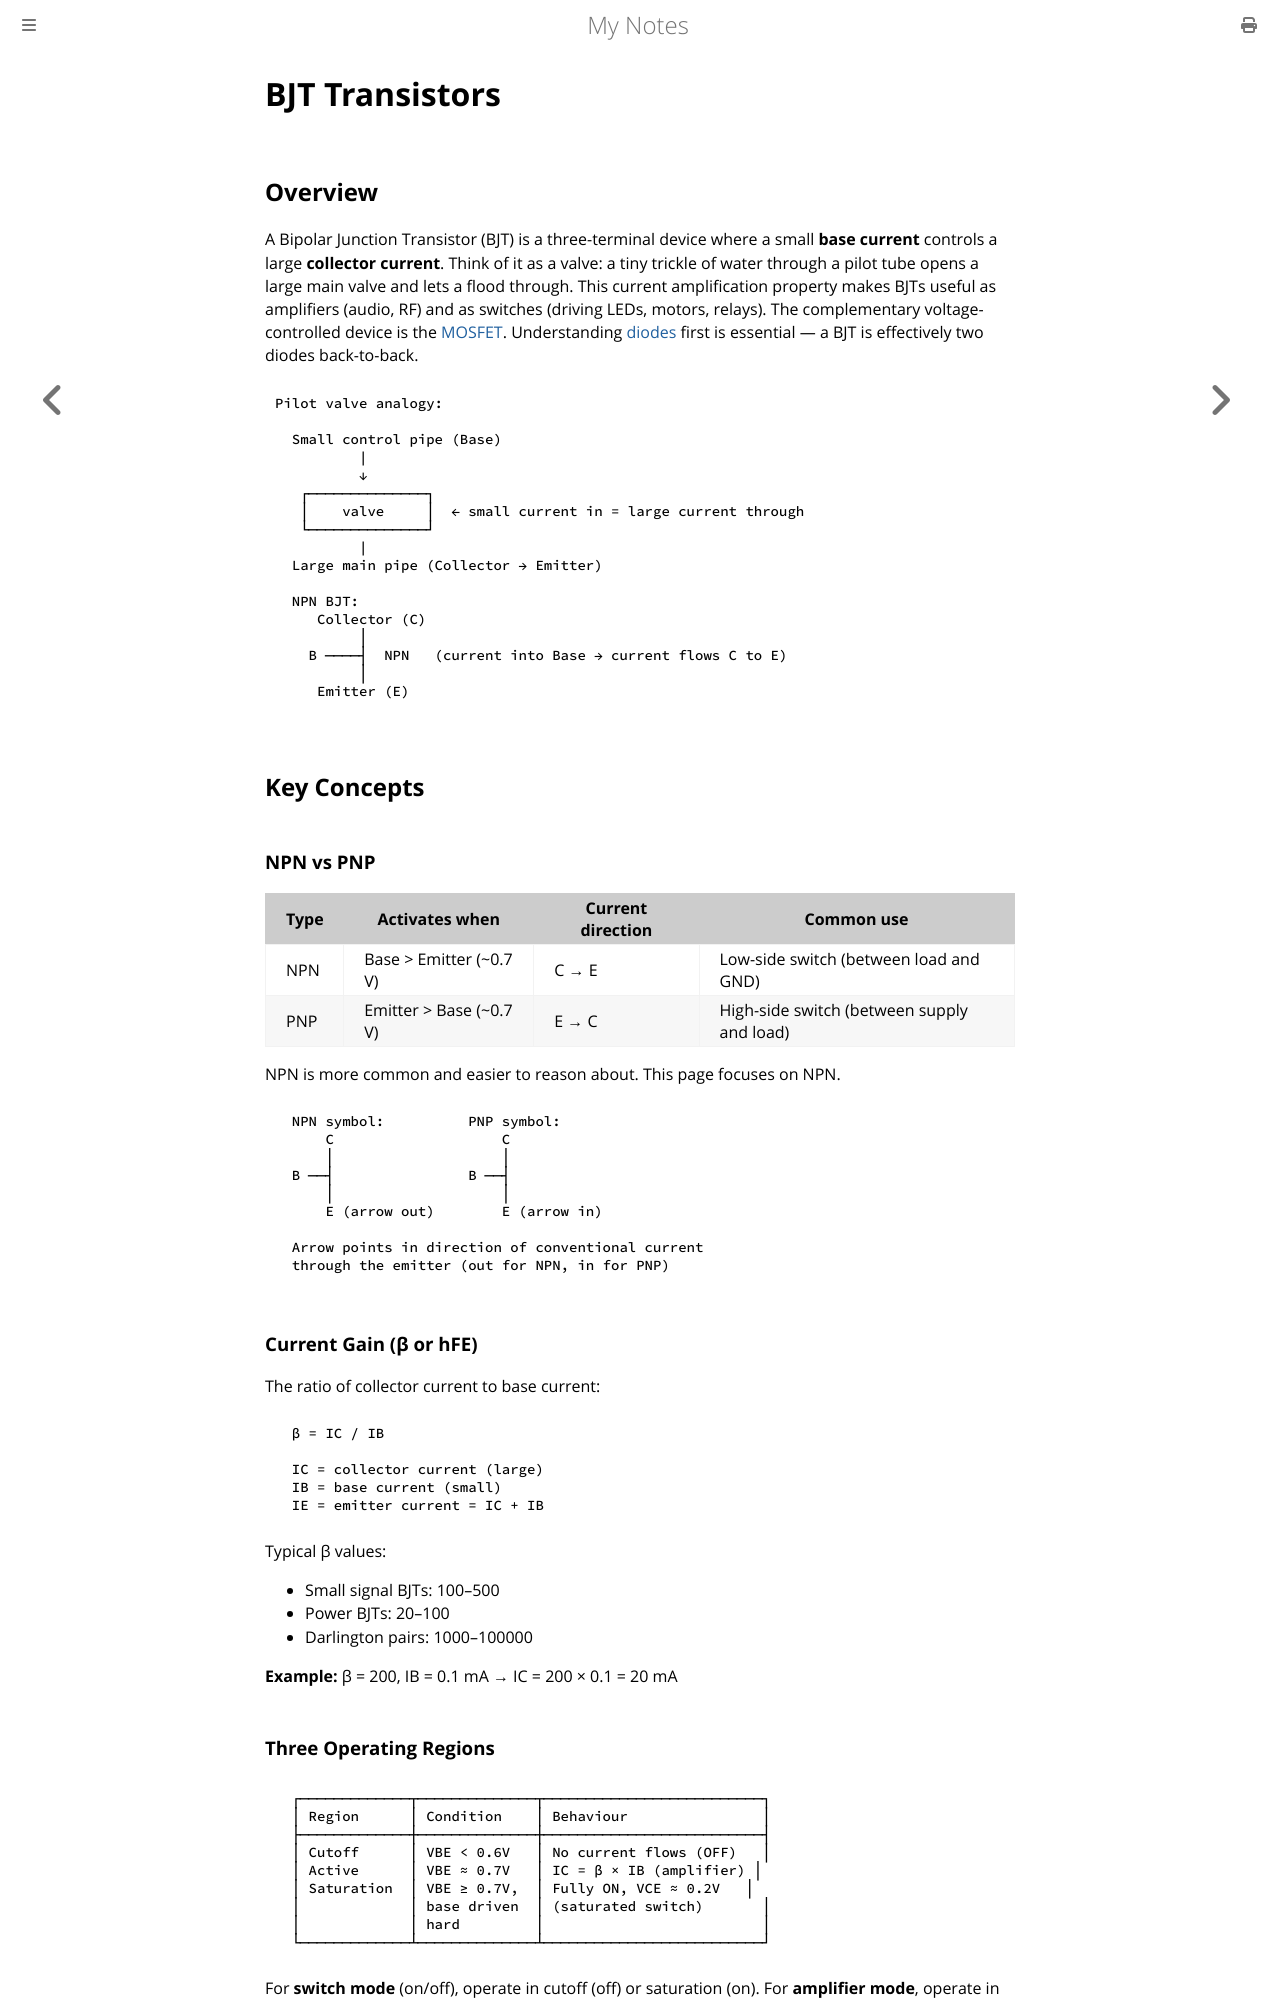

repository: paritystack/notes · page: electronics/transistors_bjt.html · generator: mdbook

# BJT Transistors

## Overview

A Bipolar Junction Transistor (BJT) is a three-terminal device where a small **base current** controls a large **collector current**. Think of it as a valve: a tiny trickle of water through a pilot tube opens a large main valve and lets a flood through. This current amplification property makes BJTs useful as amplifiers (audio, RF) and as switches (driving LEDs, motors, relays). The complementary voltage-controlled device is the [MOSFET](transistors_mosfet.md). Understanding [diodes](diodes.md) first is essential — a BJT is effectively two diodes back-to-back.

```
Pilot valve analogy:

  Small control pipe (Base)
          |
          ↓
   ┌──────────────┐
   │    valve     │  ← small current in = large current through
   └──────────────┘
          |
  Large main pipe (Collector → Emitter)

  NPN BJT:
     Collector (C)
          │
    B ────┤  NPN   (current into Base → current flows C to E)
          │
     Emitter (E)
```

## Key Concepts

### NPN vs PNP

| Type | Activates when | Current direction | Common use |
|------|---------------|-------------------|-----------|
| NPN | Base > Emitter (~0.7 V) | C → E | Low-side switch (between load and GND) |
| PNP | Emitter > Base (~0.7 V) | E → C | High-side switch (between supply and load) |

NPN is more common and easier to reason about. This page focuses on NPN.

```
  NPN symbol:          PNP symbol:
      C                    C
      │                    │
  B ──┤                B ──┤
      │                    │
      E (arrow out)        E (arrow in)

  Arrow points in direction of conventional current
  through the emitter (out for NPN, in for PNP)
```

### Current Gain (β or hFE)

The ratio of collector current to base current:

```
  β = IC / IB

  IC = collector current (large)
  IB = base current (small)
  IE = emitter current = IC + IB
```

Typical β values:
- Small signal BJTs: 100–500
- Power BJTs: 20–100
- Darlington pairs: 1000–100000

**Example:** β = 200, IB = 0.1 mA → IC = 200 × 0.1 = 20 mA

### Three Operating Regions

```
  ┌─────────────┬──────────────┬──────────────────────────┐
  │ Region      │ Condition    │ Behaviour                │
  ├─────────────┼──────────────┼──────────────────────────┤
  │ Cutoff      │ VBE < 0.6V   │ No current flows (OFF)   │
  │ Active      │ VBE ≈ 0.7V   │ IC = β × IB (amplifier) │
  │ Saturation  │ VBE ≥ 0.7V,  │ Fully ON, VCE ≈ 0.2V   │
  │             │ base driven  │ (saturated switch)       │
  │             │ hard         │                          │
  └─────────────┴──────────────┴──────────────────────────┘
```

For **switch mode** (on/off), operate in cutoff (off) or saturation (on).
For **amplifier mode**, operate in the active region.
